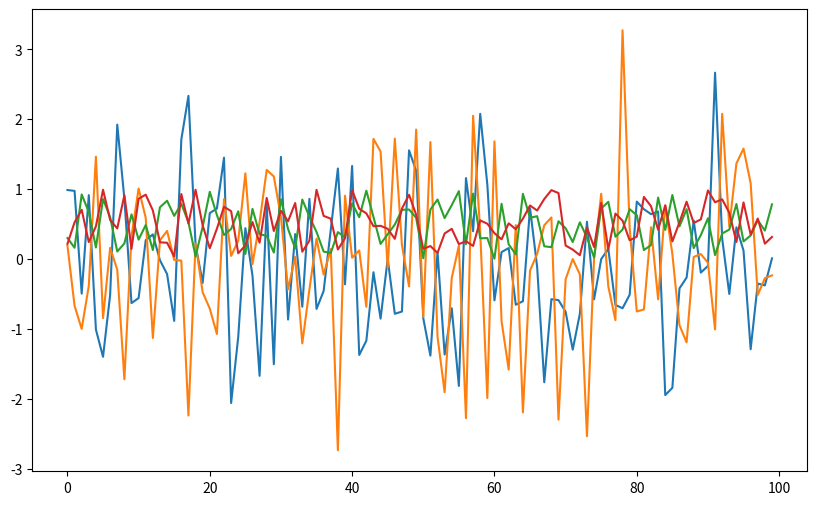

Here is the Python script that generated this plot:
%matplotlib inline
import numpy as np
import matplotlib.pyplot as plt
plt.rcParams['figure.figsize'] = (10,6)

max(19, 20)

print('foobar')

str(22)

type(22)

bools = False, True, True
all(bools)  # True if all are True and False otherwise

any(bools)  # False if all are False and True otherwise

import calendar

calendar.isleap(2020)

def f(x):
    return 2 * x + 1

f(1)

f(10)

def new_abs_function(x):

    if x < 0:
        abs_value = -x
    else:
        abs_value = x

    return abs_value

print(new_abs_function(3))
print(new_abs_function(-3))

def f(x):
    if x < 0:
        return 'negative'
    return 'nonnegative'

def f(x, a=1, b=1):
    return a + b * x

f(2)

f(2, a=4, b=5)

def f(x):
    return x**3

f = lambda x: x**3

from scipy.integrate import quad

quad(lambda x: x**3, 0, 2)

ts_length = 100
ϵ_values = []   # empty list

for i in range(ts_length):
    e = np.random.randn()
    ϵ_values.append(e)

plt.plot(ϵ_values)
plt.show()

def generate_data(n):
    ϵ_values = []
    for i in range(n):
        e = np.random.randn()
        ϵ_values.append(e)
    return ϵ_values

data = generate_data(100)
plt.plot(data)
plt.show()

def generate_data(n, generator_type):
    ϵ_values = []
    for i in range(n):
        if generator_type == 'U':
            e = np.random.uniform(0, 1)
        else:
            e = np.random.randn()
        ϵ_values.append(e)
    return ϵ_values

data = generate_data(100, 'U')
plt.plot(data)
plt.show()

def generate_data(n, generator_type):
    ϵ_values = []
    for i in range(n):
        e = generator_type()
        ϵ_values.append(e)
    return ϵ_values

data = generate_data(100, np.random.uniform)
plt.plot(data)
plt.show()

max(7, 2, 4)   # max() is a built-in Python function

m = max
m(7, 2, 4)

def x_loop(t):
    x = 1
    for i in range(t):
        x = 2 * x
    return x

def x(t):
    if t == 0:
        return 1
    else:
        return 2 * x(t-1)

def factorial(n):
    k = 1
    for i in range(n):
        k = k * (i + 1)
    return k

factorial(4)

def factorial(n,f = lambda x: x):
    k = 1
    for i in range(f(n)):
        k = k * (i + 1)
    return k


factorial(9) # default

f = lambda x: x**2 + 1 if x % 2 == 0 else x**2

factorial(3, f) # odd (equivalent to factorial(9))

factorial(2, f) # even (equivalent to factorial(5))

from numpy.random import uniform

def binomial_rv(n, p):
    count = 0
    for i in range(n):
        U = uniform()
        if U < p:
            count = count + 1    # Or count += 1
    return count

binomial_rv(10, 0.5)

from numpy.random import uniform

def draw(k):  # pays if k consecutive successes in a sequence

    payoff = 0
    count = 0

    for i in range(10):
        U = uniform()
        count = count + 1 if U < 0.5 else 0
        print(count)    # print counts for clarity
        if count == k:
            payoff = 1

    return payoff

draw(3)

def draw_new(k):  # pays if k successes in a sequence

    payoff = 0
    count = 0

    for i in range(10):
        U = uniform()
        count = count + ( 1 if U < 0.5 else 0 )
        print(count)
        if count == k:
            payoff = 1

    return payoff

draw_new(3)

def x(t):
    if t == 0:
        return 0
    if t == 1:
        return 1
    else:
        return x(t-1) + x(t-2)

print([x(i) for i in range(10)])

def recursion_factorial(n):
   if n == 1:
       return n
   else:
       return n * recursion_factorial(n-1)

def recursion_factorial_simplified(n):
    return n * recursion_factorial(n-1) if n != 1 else n

print([recursion_factorial(i) for i in range(1, 10)])

print([recursion_factorial_simplified(i) for i in range(1, 10)])